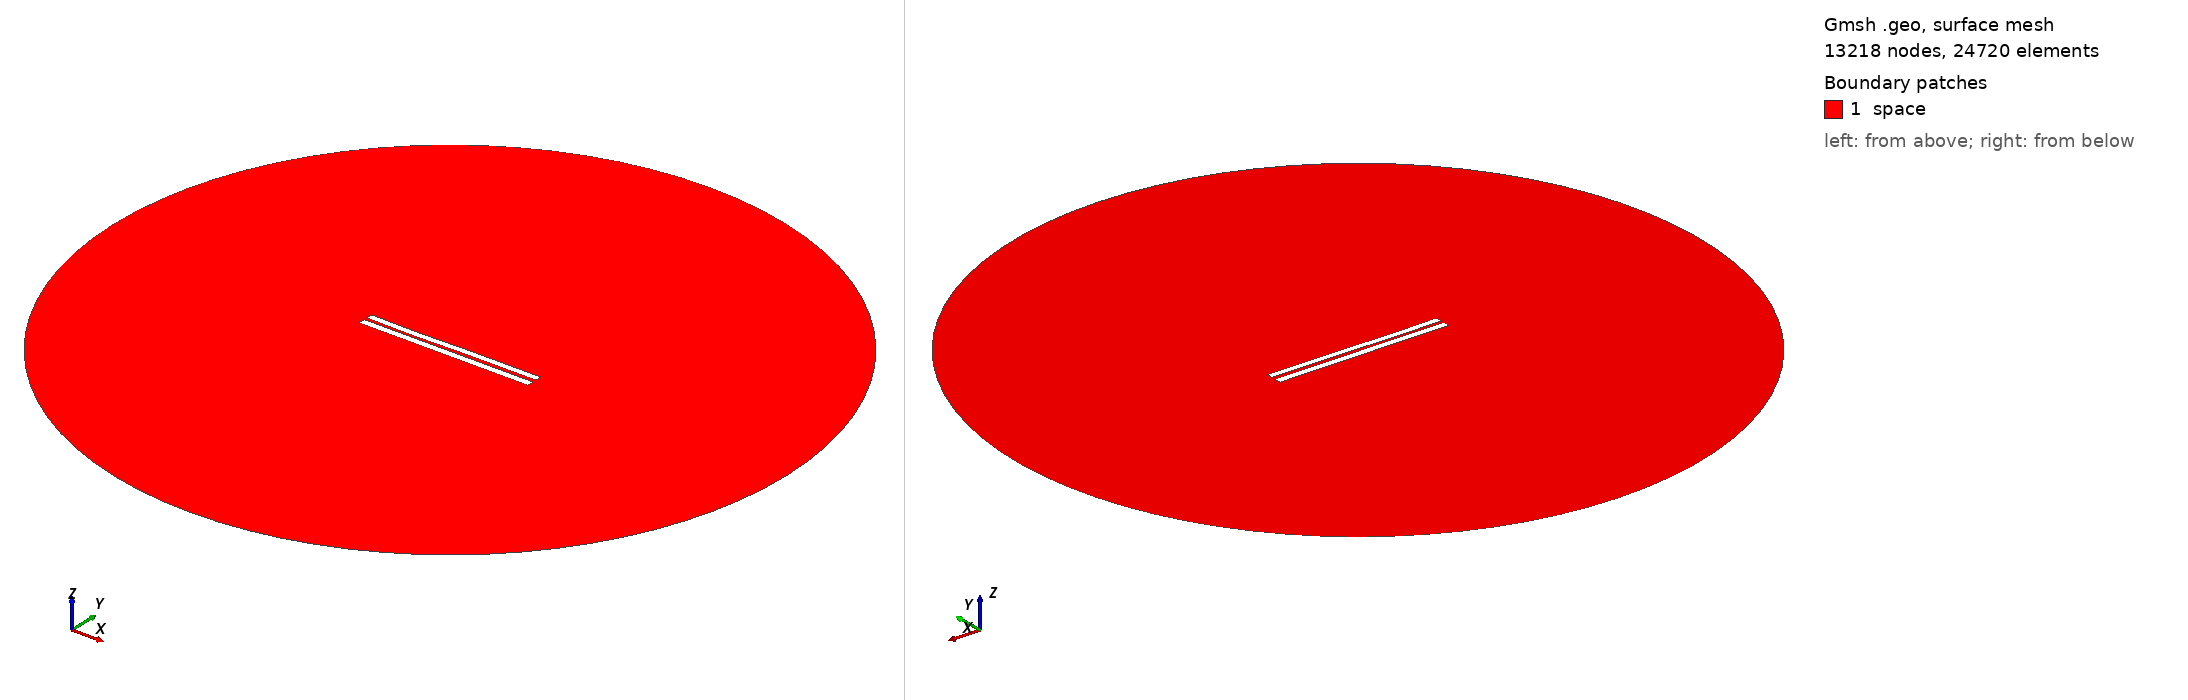

Gmsh geometry script, surface-meshed: 13218 nodes, 24720 surface elements. Boundary patches (legend numbers): 1 space. Left view from above one corner, right view from below the opposite corner. Legend entries are the model's physical surfaces. The drawing asked Gmsh for element sizes between 1% and 20% of the model's largest extent; the script's own settings can give other sizes.

=== 4277.geo (drawn) ===
//---------------------------------------
// Geometry kernel
//---------------------------------------

SetFactory("OpenCASCADE");



//---------------------------------------
// Parameters of the geometry
//---------------------------------------

// Overetch of the upper plate
overetch = 0.125;

// Distance between the plates
distance = 1.75;

// Discretization over the x axis (for the deformation)
nx = 50; 

// Length of the plate
L = 100 - overetch; 

// Number of modes
n = 4; 

// 1st mode coefficient
coeff(1) = 0.15;
beta(1) = 0.596864 * 3.1415926535 / L;

// 2nd mode coefficient
coeff(2) = -0.075;
beta(2) = 1.49418 * 3.1415926535 / L;

// 3rd mode coefficient
coeff(3) = -0.15;
beta(3) = 2.50025 * 3.1415926535 / L;

// 4th mode coefficient
coeff(4) = -0.075;
beta(4) = 3.49999 * 3.1415926535 / L;



//---------------------------------------
// Upper plate (deformed rectangle)
//---------------------------------------

// Coordiantes of the upper plate
xmin = -50;
xmax = 50 - overetch;

// Height of the upper plate
yheight = 4 - 2 * overetch;

// Indexes of the points
UpperID[] = {};
LowerID[] = {};
LeftID[] = {};
RightID[] = {};

// Point index
p = 1;

// Horizontal edges
For i In {1:nx}
    x = xmin + (i-1)*(xmax - xmin)/(nx-1);

    y_bottom = distance / 2 + overetch;
    For j In {1:n}
        C = (Cosh(beta(j)*L) + Cos(beta(j)*L)) / (Sinh(beta(j)*L) + Sin(beta(j)*L));
        y_bottom  = y_bottom + coeff(j) * (Cosh(beta(j)*(x+50)) - Cos(beta(j)*(x+50)) - C * (Sinh(beta(j)*(x+50)) - Sin(beta(j)*(x+50))));
    EndFor

    y_top = y_bottom + yheight;

    Point(p) = {x, y_top, 0, 1.0};
    UpperID[i] = p;
    p = p + 1;

    Point(p) = {x, y_bottom, 0, 1.0};
    LowerID[i] = p;
    p = p + 1;
EndFor

// Create point lists
UpperPts[] = {}; LowerPts[] = {};
For i In {1:nx}
  UpperPts[] += {UpperID[i]};
  LowerPts[] += {LowerID[i]};
EndFor

// Build splines
Spline(1) = {UpperPts[]};
Spline(2) = {LowerPts[]};
Line(3) = {LowerPts[nx-1], UpperPts[nx-1]};
Line(4) = {LowerPts[0], UpperPts[0]};

// Build the plane surface
Curve Loop(1) = {2, 3, -1, -4};
Plane Surface(1) = {1};



//---------------------------------------
// Lower plate (rectangle)
//---------------------------------------

// Vertices
Point(1001) = {-50, -1, 0, 1.0};
Point(1002) = { 50, -1, 0, 1.0};
Point(1003) = { 50,  -5, 0, 1.0};
Point(1004) = {-50,  -5, 0, 1.0};

// Edges
Line(5) = {1001, 1002};
Line(6) = {1002, 1003};
Line(7) = {1003, 1004};
Line(8) = {1004, 1001};

// Plane surface
Line Loop(2) = {5, 6, 7, 8};
Plane Surface(2) = {2}; 



//---------------------------------------
// Outer (fictious) boundary
//---------------------------------------

// Points
Point(1005) = {0, 0, 0};       // Center
Point(1006) = {200, 0, 0};     // Start point
Point(1007) = {0, 200, 0};     // 90 degrees
Point(1008) = {-200, 0, 0};    // 180 degrees
Point(1009) = {0, -200, 0};    // 270 degrees

// Circle arcs (each needs start, center, end)
Circle(9) = {1006, 1005, 1007};
Circle(10) = {1007, 1005, 1008};
Circle(11) = {1008, 1005, 1009};
Circle(12) = {1009, 1005, 1006};

// Plane surface for the entire domain
Curve Loop(3) = {9, 10, 11, 12};
Surface(3) = {3};

// Subtract the plates from the whole domain to obtain the actual domain where we want to solve the equations
BooleanDifference{ Surface{3}; Delete; }{ Surface{1}; Surface{2}; Delete; }




//---------------------------------------
// Transfinite Lines/Curves
//---------------------------------------

// Set the number of points on the boundaries
r = 7;

// Plates
Transfinite Curve {1, 2} = 50*r Using Progression 1;
Transfinite Curve {3, 4} = 2*r Using Progression 1;
Transfinite Line {5, 7} = 50*r Using Progression 1;
Transfinite Line {6, 8} = 2*r Using Progression 1;

// Outer boundary
Transfinite Line {9, 10, 11, 12} = 20 Using Progression 1;



//---------------------------------------
// Physical groups
//---------------------------------------                

// Physical curves (boundaries)
Physical Line("force_segment", 10) = {2};
Physical Line("upper_plate", 11) = {1, 3, 4};
Physical Line("lower_plate", 12) = {5, 6, 7, 8};
Physical Line("boundary", 20) = {9, 10, 11, 12};

// Physical Surfaces
Physical Surface("space", 30) = {3};



//---------------------------------------
// 6. Generate the Mesh
//---------------------------------------

// 2D mesh generation
Mesh 2;
